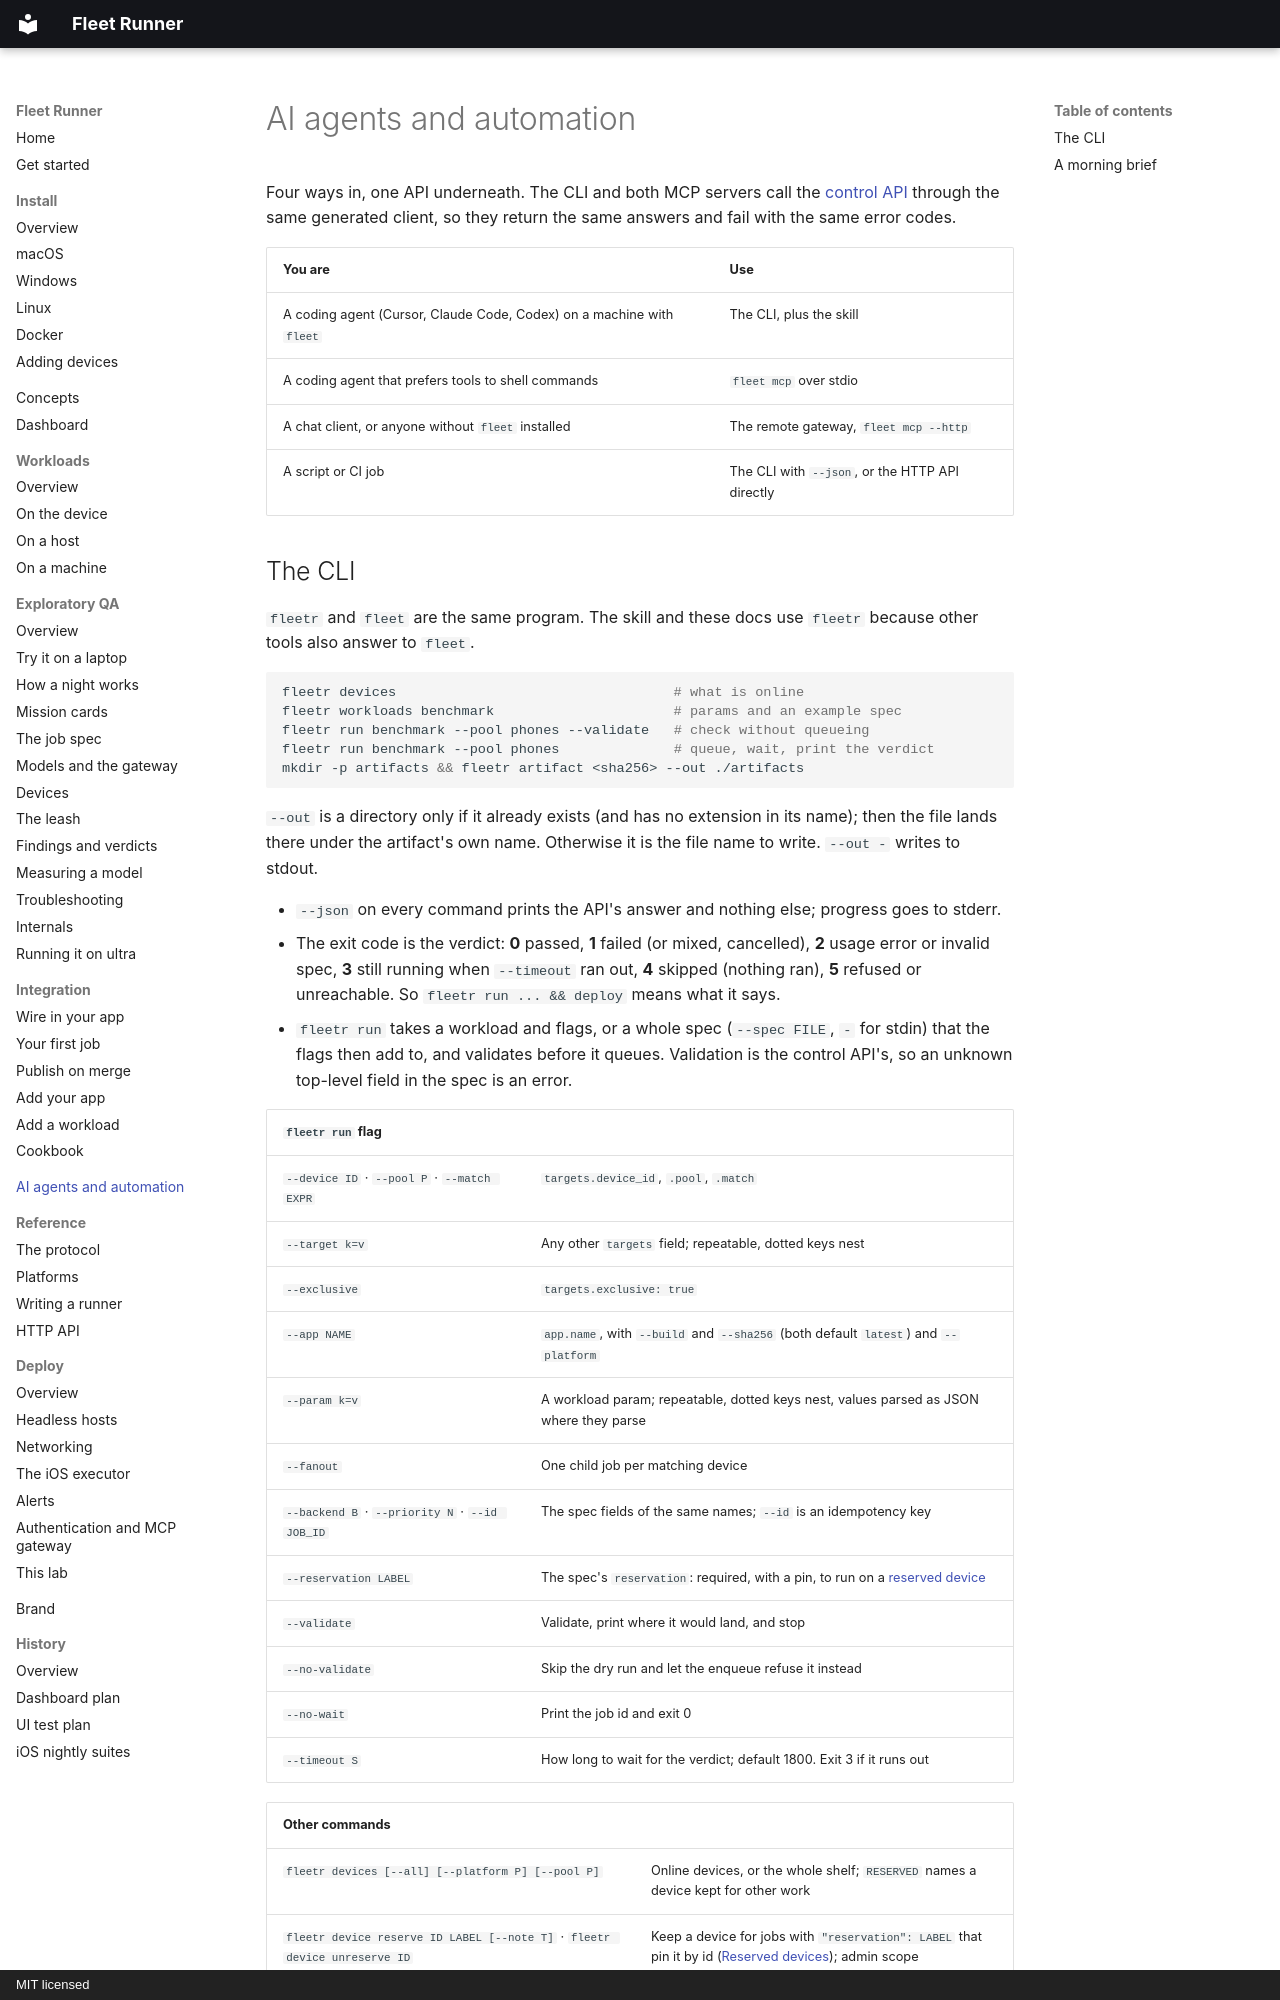

repository: addisdev/fleet-runner · page: agents/index.html · generator: mkdocs · copyright: MIT licensed

# AI agents and automation

Four ways in, one API underneath. The CLI and both MCP servers call the
[control API](api.md#control-api-apiv1) through the same generated client, so
they return the same answers and fail with the same error codes.

| You are | Use |
|---|---|
| A coding agent (Cursor, Claude Code, Codex) on a machine with `fleet` | The CLI, plus the skill |
| A coding agent that prefers tools to shell commands | `fleet mcp` over stdio |
| A chat client, or anyone without `fleet` installed | The remote gateway, `fleet mcp --http` |
| A script or CI job | The CLI with `--json`, or the HTTP API directly |
